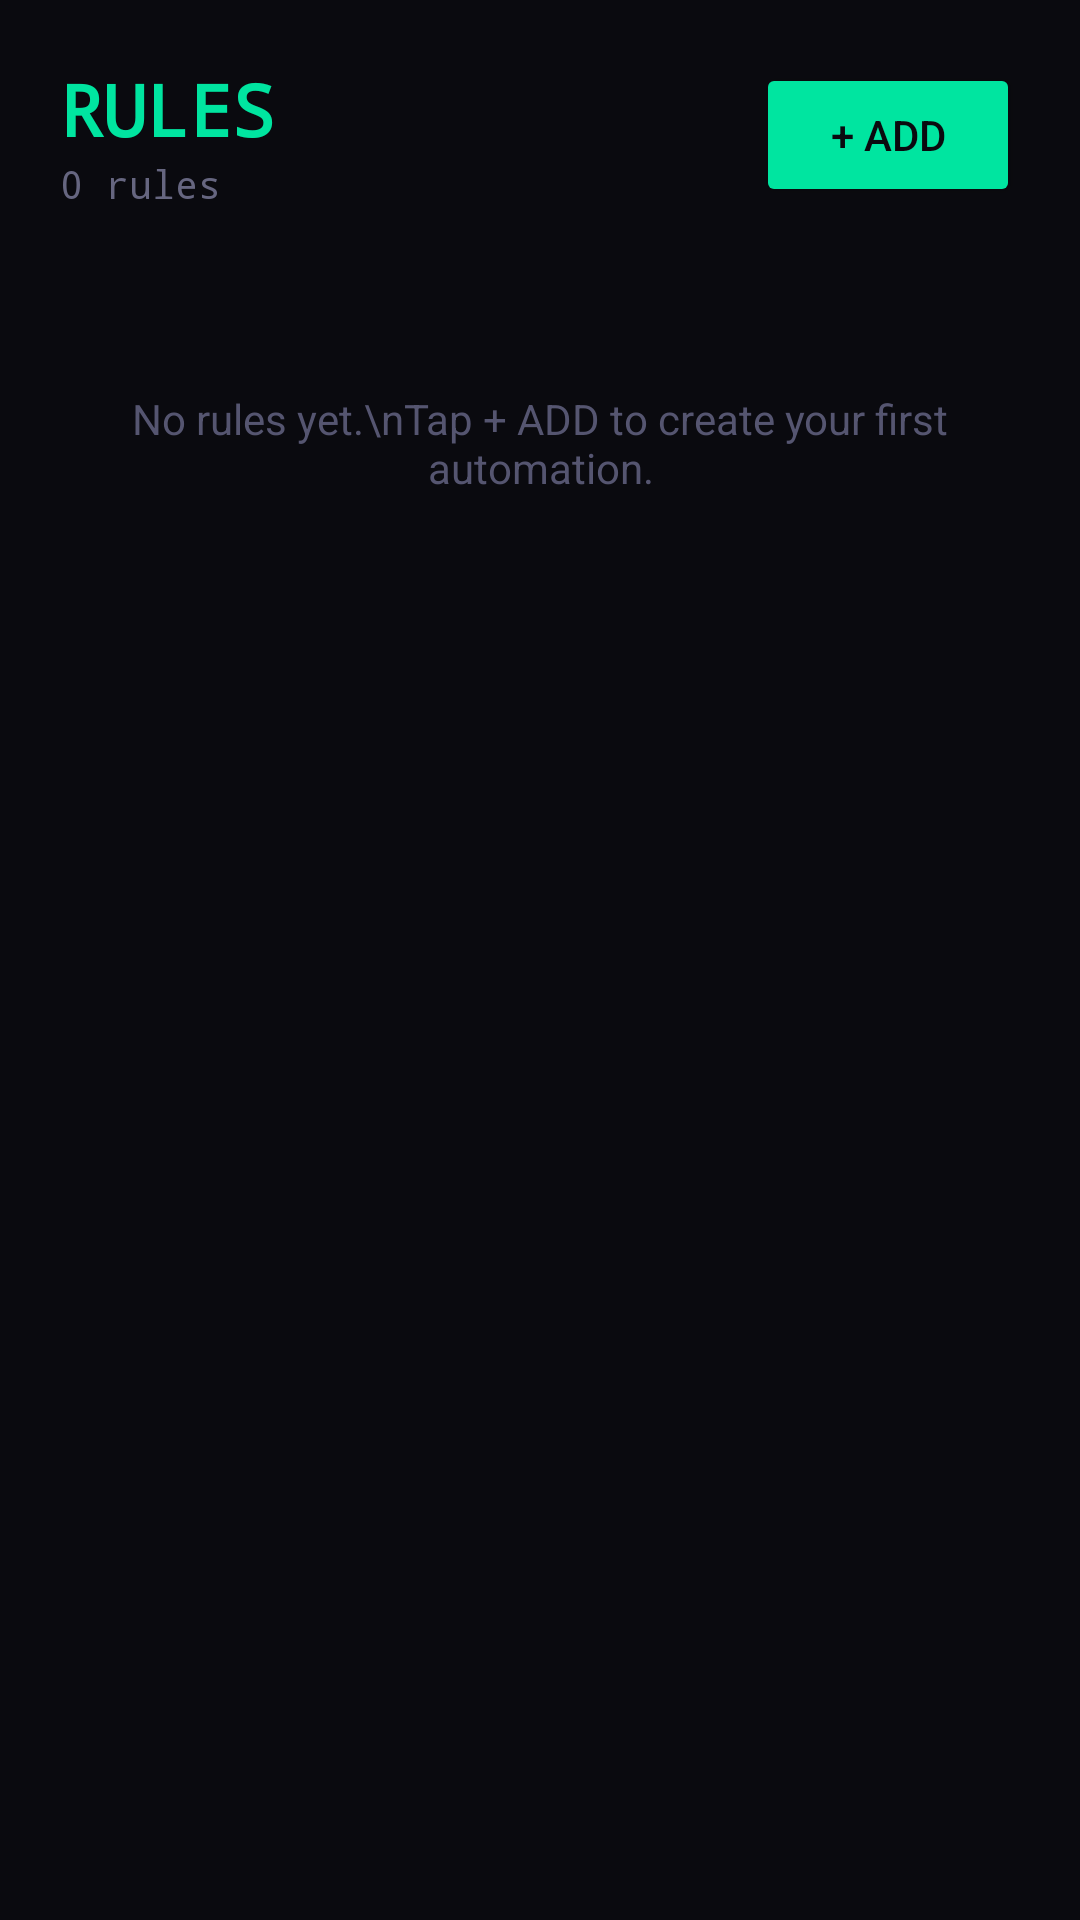

Produce the Android XML layout that renders to this screen, including the resource entries it uses.
<!-- AndroidManifest.xml: application theme Theme.AndroMate -->
<!-- res/layout/activity_rules.xml -->
<?xml version="1.0" encoding="utf-8"?>
<LinearLayout
    xmlns:android="http://schemas.android.com/apk/res/android"
    android:layout_width="match_parent"
    android:layout_height="match_parent"
    android:orientation="vertical"
    android:background="#0A0A0F">

    
    <LinearLayout
        android:layout_width="match_parent"
        android:layout_height="wrap_content"
        android:orientation="horizontal"
        android:padding="20dp"
        android:gravity="center_vertical">

        <LinearLayout
            android:layout_width="0dp"
            android:layout_height="wrap_content"
            android:layout_weight="1"
            android:orientation="vertical">

            <TextView
                android:layout_width="wrap_content"
                android:layout_height="wrap_content"
                android:text="RULES"
                android:textSize="24sp"
                android:textColor="#00E5A0"
                android:textStyle="bold"
                android:fontFamily="monospace" />

            <TextView
                android:id="@+id/text_rule_count"
                android:layout_width="wrap_content"
                android:layout_height="wrap_content"
                android:text="0 rules"
                android:textSize="13sp"
                android:textColor="#666680"
                android:fontFamily="monospace" />
        </LinearLayout>

        <Button
            android:id="@+id/btn_add_rule"
            android:layout_width="wrap_content"
            android:layout_height="wrap_content"
            android:text="+ ADD"
            android:textSize="14sp"
            android:textAllCaps="false"
            android:backgroundTint="#00E5A0"
            android:textColor="#0A0A0F" />
    </LinearLayout>

    
    <TextView
        android:id="@+id/text_empty"
        android:layout_width="match_parent"
        android:layout_height="wrap_content"
        android:text="No rules yet.\nTap + ADD to create your first automation."
        android:textSize="14sp"
        android:textColor="#555570"
        android:gravity="center"
        android:padding="40dp" />

    
    <androidx.recyclerview.widget.RecyclerView
        android:id="@+id/recycler_rules"
        android:layout_width="match_parent"
        android:layout_height="match_parent"
        android:padding="12dp"
        android:clipToPadding="false" />

</LinearLayout>
<!-- resources referenced by this layout -->
<resources>
  <style name="Theme.AndroMate" parent="Base.Theme.AndroMate" />
  <style name="Base.Theme.AndroMate" parent="Theme.Material3.DayNight.NoActionBar">
          
          
      </style>
</resources>
